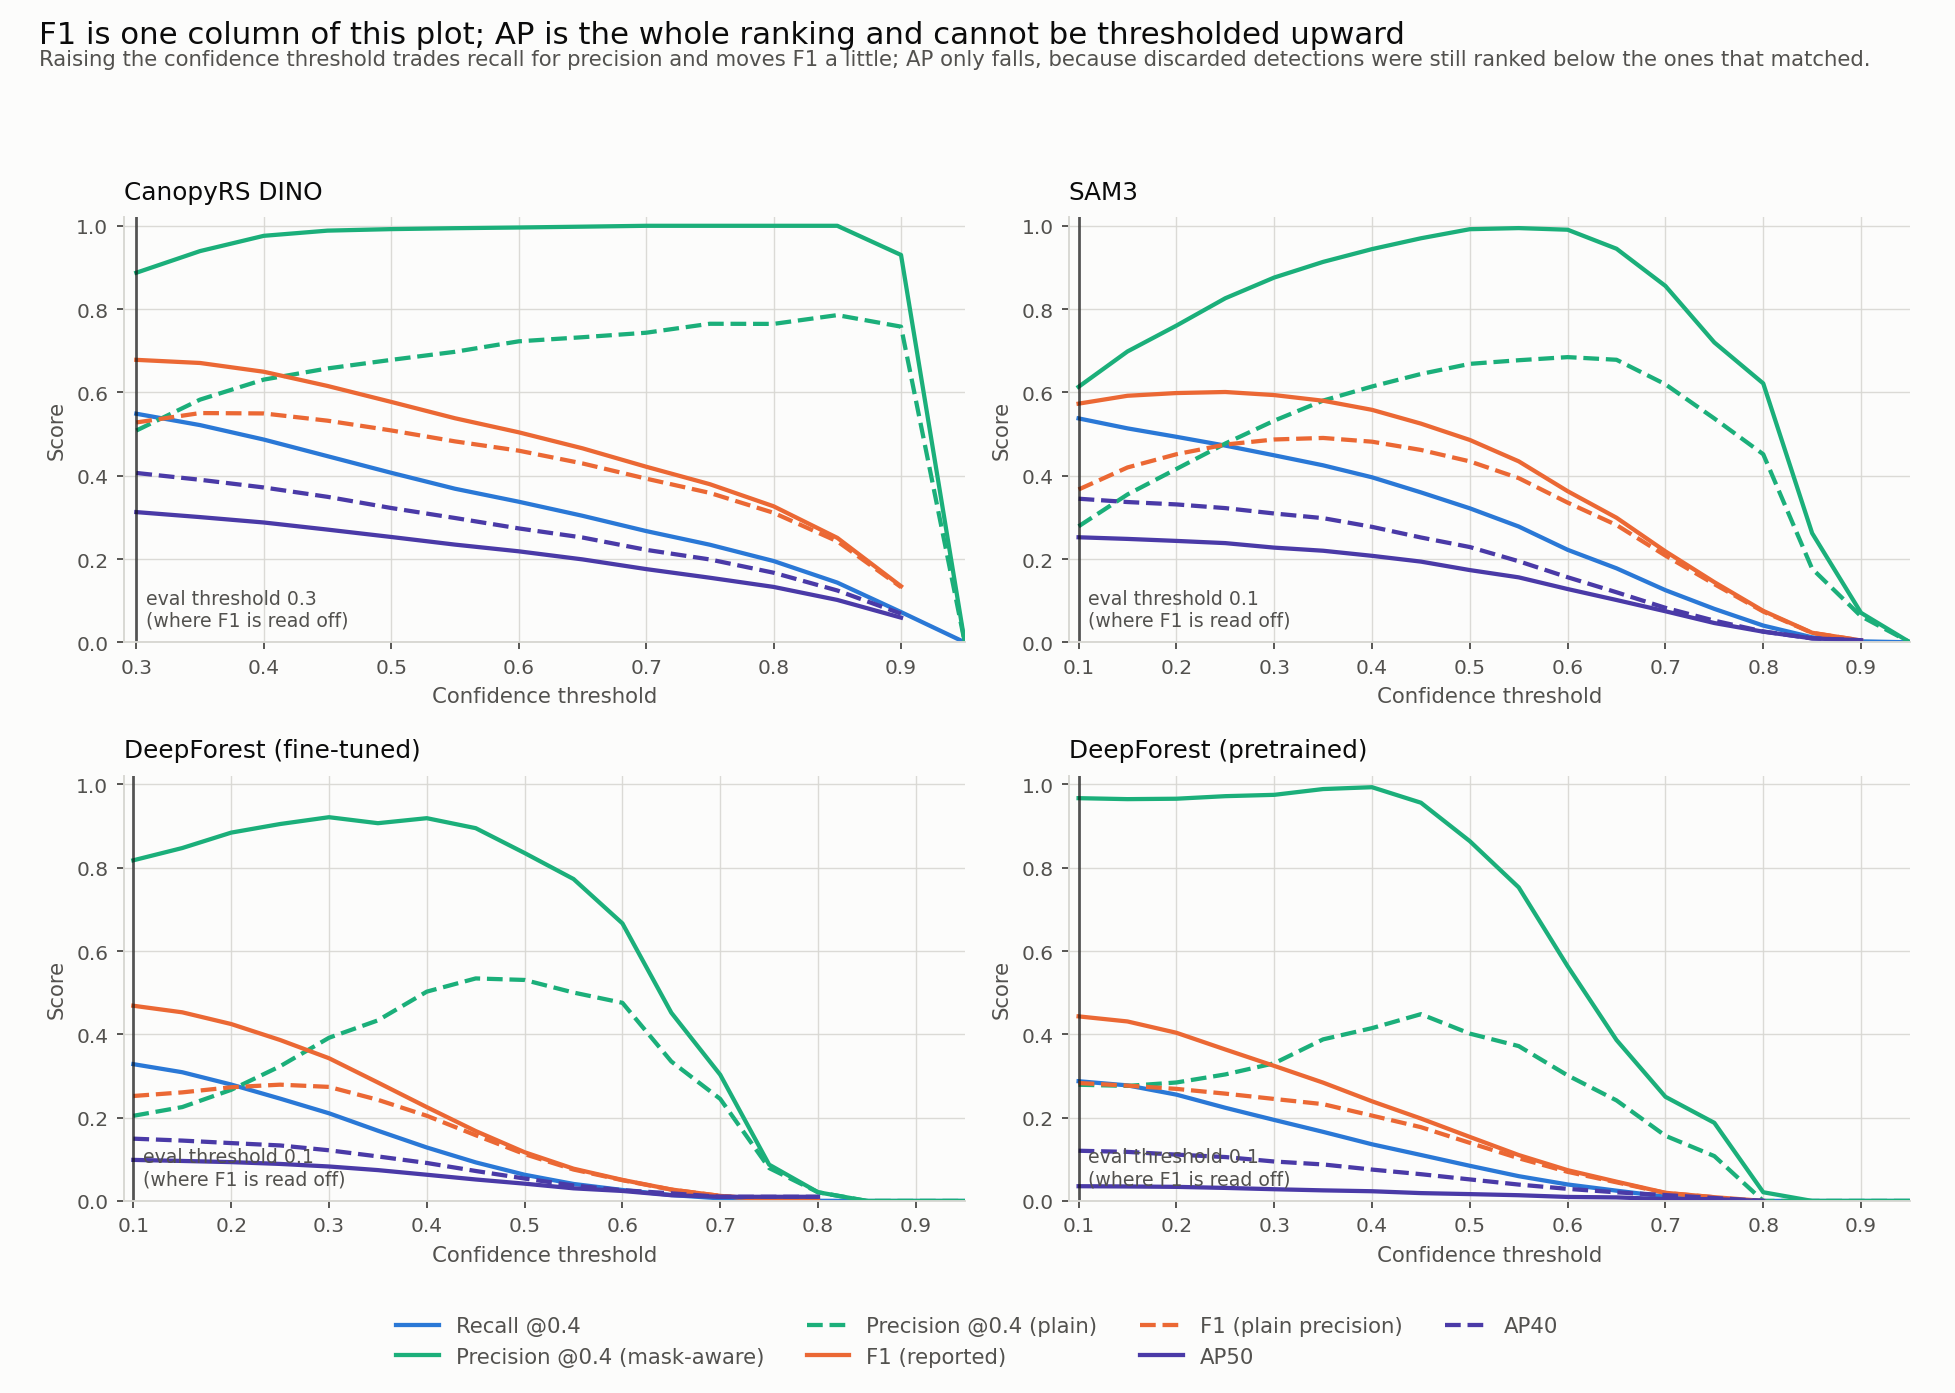

Source data for this figure (header and first rows):
model, score_threshold, recall, precision_mask, precision, f1_mask, f1_plain, ap50, ap40
CanopyRS DINO, 0.3, 0.5488, 0.8874, 0.5084, 0.6782, 0.5278, 0.3126, 0.4066
CanopyRS DINO, 0.35, 0.5215, 0.9393, 0.5827, 0.6706, 0.5504, 0.3006, 0.3902
CanopyRS DINO, 0.4, 0.4868, 0.9759, 0.6307, 0.6496, 0.5495, 0.2877, 0.3718
CanopyRS DINO, 0.45, 0.4469, 0.9884, 0.6575, 0.6155, 0.5321, 0.2706, 0.3493
CanopyRS DINO, 0.5, 0.407, 0.992, 0.6781, 0.5772, 0.5087, 0.2529, 0.3224
CanopyRS DINO, 0.55, 0.3687, 0.9942, 0.6975, 0.5379, 0.4824, 0.2346, 0.2985
CanopyRS DINO, 0.6, 0.3375, 0.9959, 0.7226, 0.5042, 0.4602, 0.2185, 0.2735
CanopyRS DINO, 0.65, 0.3038, 0.9979, 0.7325, 0.4658, 0.4295, 0.1991, 0.2516
CanopyRS DINO, 0.7, 0.2671, 1.0, 0.7433, 0.4216, 0.393, 0.1758, 0.222
CanopyRS DINO, 0.75, 0.2343, 1.0, 0.7648, 0.3796, 0.3587, 0.155, 0.1989
CanopyRS DINO, 0.8, 0.1952, 1.0, 0.7645, 0.3266, 0.3109, 0.133, 0.1671
CanopyRS DINO, 0.85, 0.1433, 1.0, 0.7855, 0.2508, 0.2425, 0.1017, 0.1244
CanopyRS DINO, 0.9, 0.0726, 0.93, 0.7579, 0.1347, 0.1325, 0.05926, 0.06874
CanopyRS DINO, 0.95, 0.0, 0.0, 0.0, , , , 
SAM3, 0.1, 0.5376, 0.6134, 0.2785, 0.573, 0.3669, 0.2522, 0.3448
SAM3, 0.15, 0.5136, 0.6983, 0.355, 0.5919, 0.4198, 0.2483, 0.3368
SAM3, 0.2, 0.4934, 0.7603, 0.4162, 0.5984, 0.4515, 0.2434, 0.3311
SAM3, 0.25, 0.4723, 0.826, 0.4773, 0.601, 0.4748, 0.2382, 0.3222
SAM3, 0.3, 0.4489, 0.8758, 0.5321, 0.5936, 0.487, 0.2273, 0.3093
SAM3, 0.35, 0.4249, 0.9133, 0.5804, 0.58, 0.4906, 0.2199, 0.2981
SAM3, 0.4, 0.3962, 0.944, 0.6142, 0.5581, 0.4817, 0.2076, 0.2772
SAM3, 0.45, 0.3599, 0.97, 0.6442, 0.5251, 0.4618, 0.1937, 0.2517
SAM3, 0.5, 0.3217, 0.9918, 0.6685, 0.4858, 0.4344, 0.1734, 0.2287
SAM3, 0.55, 0.278, 0.9945, 0.6772, 0.4345, 0.3942, 0.1559, 0.1946
SAM3, 0.6, 0.2221, 0.9906, 0.6847, 0.3628, 0.3354, 0.1279, 0.1562
SAM3, 0.65, 0.1776, 0.9449, 0.6783, 0.299, 0.2815, 0.1015, 0.1201
SAM3, 0.7, 0.1251, 0.8555, 0.6194, 0.2183, 0.2082, 0.07452, 0.08275
SAM3, 0.75, 0.08026, 0.7199, 0.5374, 0.1444, 0.1397, 0.0463, 0.05197
SAM3, 0.8, 0.04018, 0.6216, 0.4515, 0.07549, 0.0738, 0.02548, 0.02599
SAM3, 0.85, 0.01199, 0.262, 0.1766, 0.02294, 0.02246, 0.00942, 0.00942
SAM3, 0.9, 0.002288, 0.0707, 0.0625, 0.004432, 0.004414, 0.00495, 0.00495
SAM3, 0.95, 0.0, 0.0, 0.0, , , , 
DeepForest (fine-tuned), 0.1, 0.3284, 0.8178, 0.2044, 0.4686, 0.2519, 0.09853, 0.1495
DeepForest (fine-tuned), 0.15, 0.309, 0.8473, 0.2253, 0.4528, 0.2606, 0.09598, 0.1449
DeepForest (fine-tuned), 0.2, 0.2794, 0.8843, 0.2668, 0.4247, 0.2729, 0.0932, 0.1389
DeepForest (fine-tuned), 0.25, 0.2456, 0.9049, 0.3233, 0.3864, 0.2792, 0.08883, 0.1332
DeepForest (fine-tuned), 0.3, 0.2104, 0.9213, 0.3917, 0.3426, 0.2738, 0.08268, 0.1216
DeepForest (fine-tuned), 0.35, 0.1686, 0.9069, 0.4335, 0.2843, 0.2427, 0.07399, 0.1068
DeepForest (fine-tuned), 0.4, 0.1283, 0.9189, 0.5025, 0.2252, 0.2044, 0.06287, 0.09112
DeepForest (fine-tuned), 0.45, 0.09255, 0.895, 0.5342, 0.1678, 0.1578, 0.05149, 0.07189
DeepForest (fine-tuned), 0.5, 0.06285, 0.8353, 0.5305, 0.1169, 0.1124, 0.04144, 0.05378
DeepForest (fine-tuned), 0.55, 0.04075, 0.7729, 0.5003, 0.07742, 0.07537, 0.03024, 0.03709
DeepForest (fine-tuned), 0.6, 0.02623, 0.6663, 0.4757, 0.05048, 0.04972, 0.02391, 0.02572
DeepForest (fine-tuned), 0.65, 0.01415, 0.4518, 0.3348, 0.02744, 0.02715, 0.0137, 0.0182
DeepForest (fine-tuned), 0.7, 0.006164, 0.3029, 0.2449, 0.01208, 0.01203, 0.009901, 0.009901
DeepForest (fine-tuned), 0.75, 0.001642, 0.08709, 0.07889, 0.003223, 0.003216, 0.009901, 0.009901
DeepForest (fine-tuned), 0.8, 0.0003109, 0.02083, 0.02083, 0.0006127, 0.0006127, 0.009901, 0.009901
DeepForest (fine-tuned), 0.85, 0.0, 0.0, 0.0, , , , 
DeepForest (fine-tuned), 0.9, 0.0, 0.0, 0.0, , , , 
DeepForest (fine-tuned), 0.95, 0.0, 0.0, 0.0, , , , 
DeepForest (pretrained), 0.1, 0.2874, 0.967, 0.279, 0.4431, 0.2831, 0.03533, 0.1205
DeepForest (pretrained), 0.15, 0.2774, 0.9647, 0.2762, 0.4309, 0.2768, 0.03472, 0.1177
DeepForest (pretrained), 0.2, 0.2552, 0.9657, 0.2844, 0.4037, 0.269, 0.03377, 0.1112
DeepForest (pretrained), 0.25, 0.2237, 0.9718, 0.3037, 0.3636, 0.2576, 0.03125, 0.1054
DeepForest (pretrained), 0.3, 0.1944, 0.975, 0.3305, 0.3242, 0.2448, 0.0281, 0.09465
DeepForest (pretrained), 0.35, 0.1658, 0.9889, 0.3879, 0.284, 0.2323, 0.02535, 0.08757
DeepForest (pretrained), 0.4, 0.136, 0.9933, 0.4149, 0.2392, 0.2048, 0.02326, 0.07526
DeepForest (pretrained), 0.45, 0.1103, 0.9561, 0.4484, 0.1978, 0.1771, 0.01878, 0.06419
DeepForest (pretrained), 0.5, 0.08434, 0.8637, 0.4017, 0.1537, 0.1394, 0.01637, 0.05166
DeepForest (pretrained), 0.55, 0.05942, 0.7527, 0.3717, 0.1102, 0.1025, 0.01371, 0.03924
... 8 more rows
